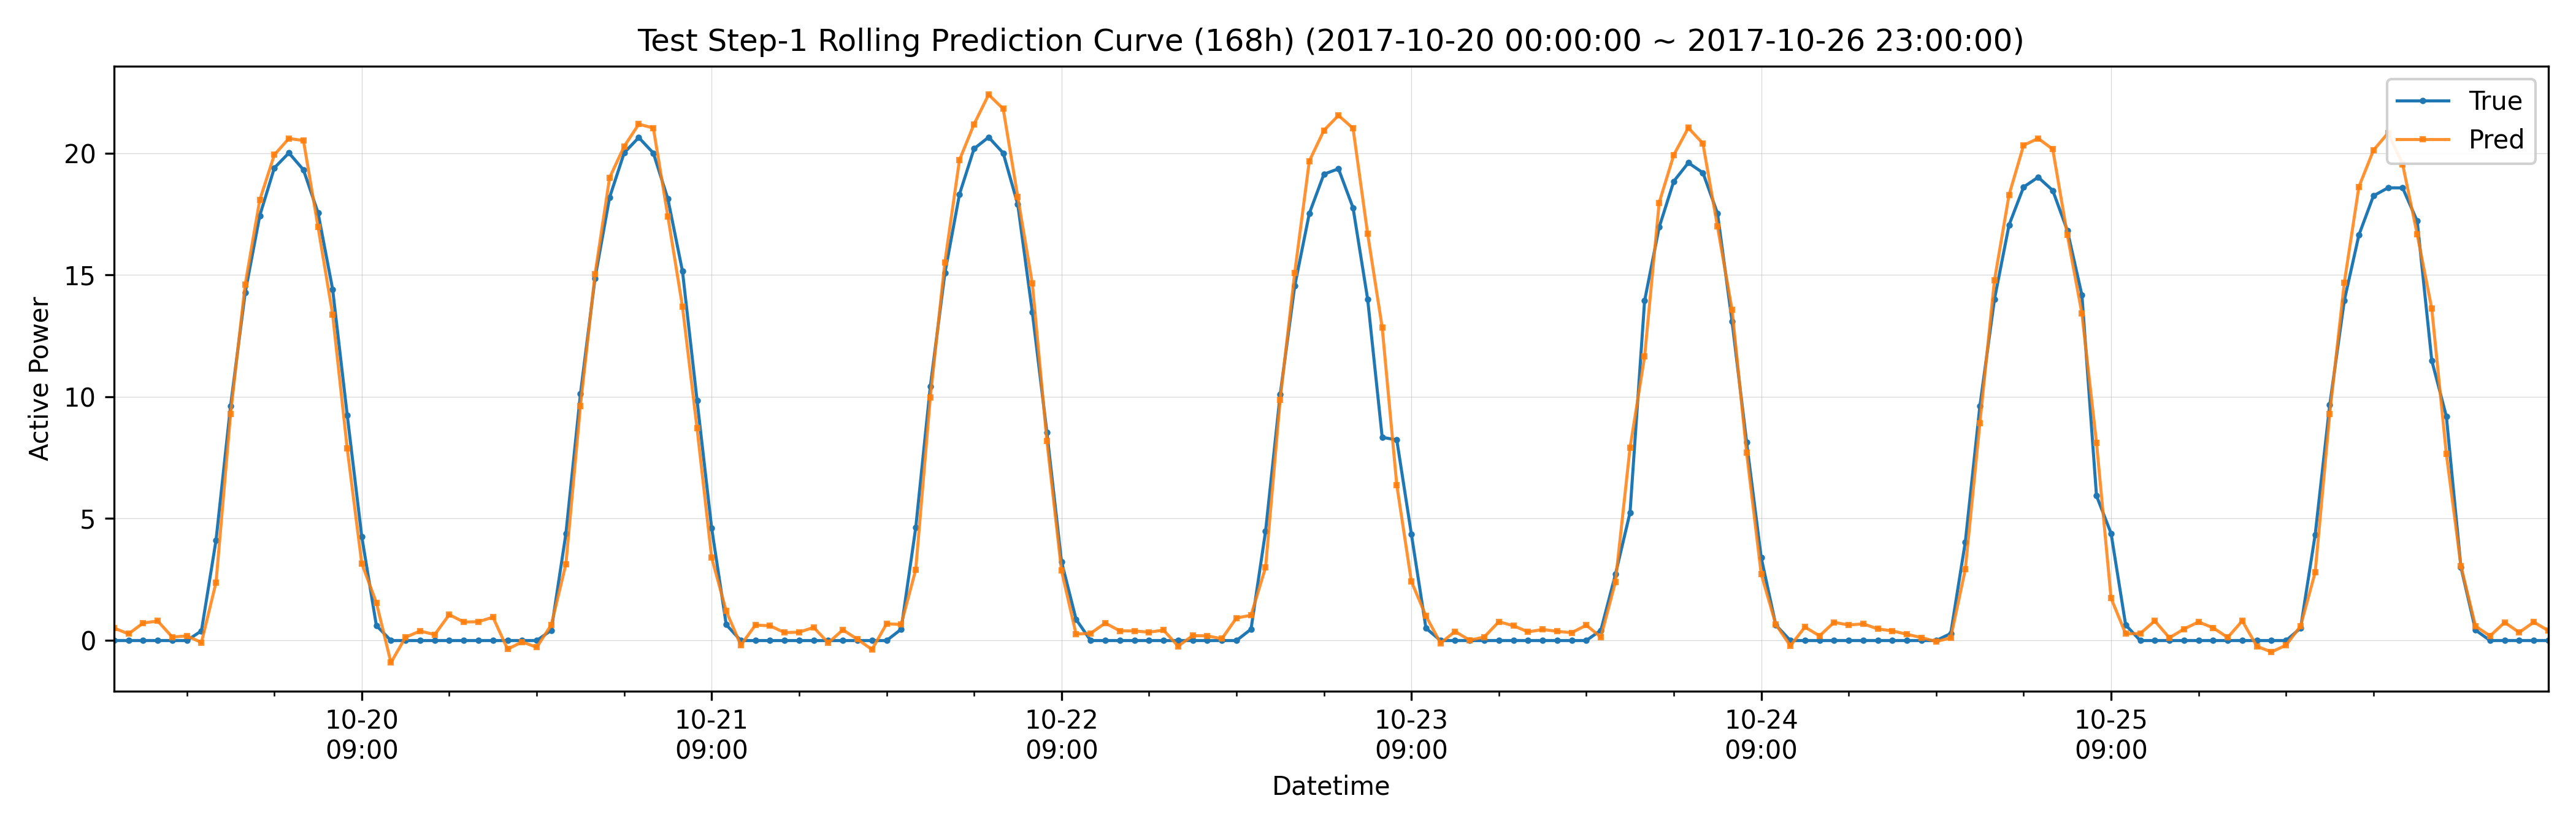

Data behind this chart, as committed beside it:
datetime, hour_of_day, true, pred, is_daytime
2017-10-20 00:00:00, 0, -0.02071, 0.4919, 0
2017-10-20 01:00:00, 1, -0.0206, 0.2534, 0
2017-10-20 02:00:00, 2, -0.0208, 0.6978, 0
2017-10-20 03:00:00, 3, -0.02083, 0.7822, 0
2017-10-20 04:00:00, 4, -0.02093, 0.121, 0
2017-10-20 05:00:00, 5, -0.02096, 0.1716, 0
2017-10-20 06:00:00, 6, 0.3757, -0.1016, 1
2017-10-20 07:00:00, 7, 4.095, 2.36, 1
2017-10-20 08:00:00, 8, 9.627, 9.298, 1
2017-10-20 09:00:00, 9, 14.27, 14.6, 1
2017-10-20 10:00:00, 10, 17.44, 18.08, 1
2017-10-20 11:00:00, 11, 19.4, 19.94, 1
2017-10-20 12:00:00, 12, 20.02, 20.61, 1
2017-10-20 13:00:00, 13, 19.32, 20.52, 1
2017-10-20 14:00:00, 14, 17.56, 16.97, 1
2017-10-20 15:00:00, 15, 14.41, 13.38, 1
2017-10-20 16:00:00, 16, 9.248, 7.874, 1
2017-10-20 17:00:00, 17, 4.243, 3.144, 1
2017-10-20 18:00:00, 18, 0.5958, 1.535, 1
2017-10-20 19:00:00, 19, -0.02125, -0.9259, 0
2017-10-20 20:00:00, 20, -0.02119, 0.1129, 0
2017-10-20 21:00:00, 21, -0.02108, 0.3708, 0
2017-10-20 22:00:00, 22, -0.02104, 0.2225, 0
2017-10-20 23:00:00, 23, -0.021, 1.044, 0
2017-10-21 00:00:00, 0, -0.02107, 0.7385, 0
2017-10-21 01:00:00, 1, -0.0209, 0.7533, 0
2017-10-21 02:00:00, 2, -0.02117, 0.9388, 0
2017-10-21 03:00:00, 3, -0.02128, -0.376, 0
2017-10-21 04:00:00, 4, -0.02135, -0.07664, 0
2017-10-21 05:00:00, 5, -0.02131, -0.2978, 0
2017-10-21 06:00:00, 6, 0.404, 0.624, 1
2017-10-21 07:00:00, 7, 4.362, 3.118, 1
2017-10-21 08:00:00, 8, 10.11, 9.625, 1
2017-10-21 09:00:00, 9, 14.87, 15.03, 1
2017-10-21 10:00:00, 10, 18.19, 19, 1
2017-10-21 11:00:00, 11, 20.02, 20.28, 1
2017-10-21 12:00:00, 12, 20.65, 21.2, 1
2017-10-21 13:00:00, 13, 20.01, 21.04, 1
2017-10-21 14:00:00, 14, 18.12, 17.4, 1
2017-10-21 15:00:00, 15, 15.15, 13.7, 1
2017-10-21 16:00:00, 16, 9.846, 8.697, 1
2017-10-21 17:00:00, 17, 4.602, 3.391, 1
2017-10-21 18:00:00, 18, 0.6324, 1.188, 1
2017-10-21 19:00:00, 19, -0.02146, -0.2128, 0
2017-10-21 20:00:00, 20, -0.02149, 0.6155, 0
2017-10-21 21:00:00, 21, -0.02147, 0.5856, 0
2017-10-21 22:00:00, 22, -0.02136, 0.3067, 0
2017-10-21 23:00:00, 23, -0.02138, 0.3222, 0
2017-10-22 00:00:00, 0, -0.02137, 0.5186, 0
2017-10-22 01:00:00, 1, -0.02131, -0.1168, 0
2017-10-22 02:00:00, 2, -0.0216, 0.4191, 0
2017-10-22 03:00:00, 3, -0.0217, 0.03226, 0
2017-10-22 04:00:00, 4, -0.02166, -0.3896, 0
2017-10-22 05:00:00, 5, -0.02166, 0.668, 0
2017-10-22 06:00:00, 6, 0.4427, 0.6386, 1
2017-10-22 07:00:00, 7, 4.614, 2.893, 1
2017-10-22 08:00:00, 8, 10.41, 9.966, 1
2017-10-22 09:00:00, 9, 15.07, 15.53, 1
2017-10-22 10:00:00, 10, 18.32, 19.72, 1
2017-10-22 11:00:00, 11, 20.19, 21.2, 1
... 108 more rows
